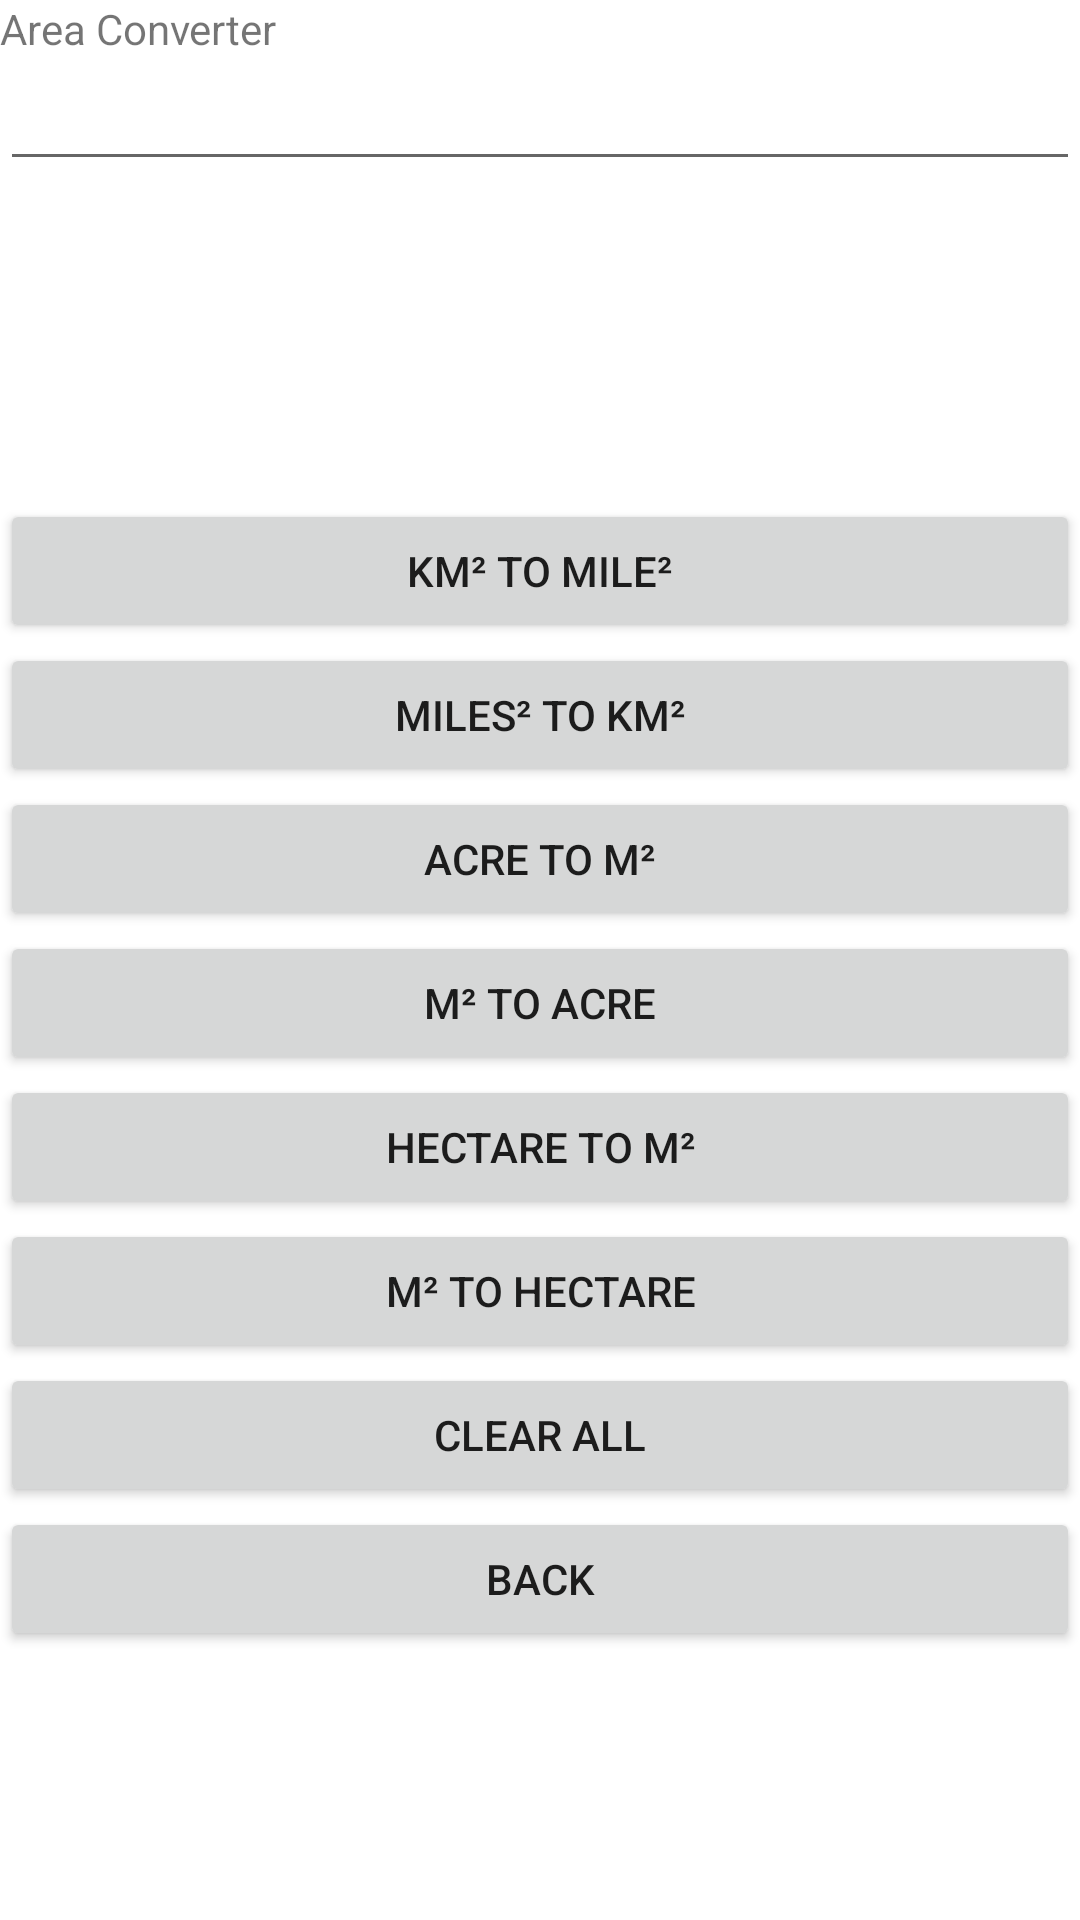

Write the Android layout XML for this screen, with the resource values it uses.
<!-- AndroidManifest.xml: application theme Theme.UnitsConverter -->
<!-- res/layout/activity_area.xml -->
<?xml version="1.0" encoding="utf-8"?>

<androidx.constraintlayout.widget.ConstraintLayout xmlns:android="http://schemas.android.com/apk/res/android"
    xmlns:app="http://schemas.android.com/apk/res-auto"
    xmlns:tools="http://schemas.android.com/tools"
    android:layout_width="match_parent"
    android:layout_height="match_parent"
    tools:context=".AreaActivity">

    <LinearLayout
        android:layout_width="match_parent"
        android:layout_height="match_parent"
        android:orientation="vertical"
        tools:layout_editor_absoluteX="186dp"
        tools:layout_editor_absoluteY="109dp">

        <TextView
            android:id="@+id/txtview3"
            android:layout_width="match_parent"
            android:layout_height="wrap_content"
            android:text="Area Converter" />

        <EditText
            android:id="@+id/editTxt2"
            android:layout_width="match_parent"
            android:layout_height="wrap_content"
            android:ems="10"
            android:inputType="textPersonName" />

        <TextView
            android:id="@+id/txtResult2"
            android:layout_width="match_parent"
            android:layout_height="106dp" />

        <Button
            android:id="@+id/b_kmsq2misq"
            android:layout_width="match_parent"
            android:layout_height="wrap_content"
            android:text="km² to mile²" />

        <Button
            android:id="@+id/b_misq2kmsq"
            android:layout_width="match_parent"
            android:layout_height="wrap_content"
            android:text="MILES² TO KM²" />

        <Button
            android:id="@+id/b_ac2msq"
            android:layout_width="match_parent"
            android:layout_height="wrap_content"
            android:text="ACRE TO M²" />

        <Button
            android:id="@+id/b_msq2ac"
            android:layout_width="match_parent"
            android:layout_height="wrap_content"
            android:text="M² TO ACRE" />

        <Button
            android:id="@+id/b_hec2msq"
            android:layout_width="match_parent"
            android:layout_height="wrap_content"
            android:text="HECTARE TO M²" />

        <Button
            android:id="@+id/b_msq2hec"
            android:layout_width="match_parent"
            android:layout_height="wrap_content"
            android:text="M² TO HECTARE" />

        <Button
            android:id="@+id/b_clr2"
            android:layout_width="match_parent"
            android:layout_height="wrap_content"
            android:text="CLEAR ALL" />

        <Button
            android:id="@+id/b_back2"
            android:layout_width="match_parent"
            android:layout_height="wrap_content"
            android:text="BACK" />
    </LinearLayout>
</androidx.constraintlayout.widget.ConstraintLayout>
<!-- resources referenced by this layout -->
<resources>
  <style name="Theme.UnitsConverter" parent="Theme.MaterialComponents.DayNight.DarkActionBar">
          
          <item name="colorPrimary">@color/purple_500</item>
          <item name="colorPrimaryVariant">@color/purple_700</item>
          <item name="colorOnPrimary">@color/white</item>
          
          <item name="colorSecondary">@color/teal_200</item>
          <item name="colorSecondaryVariant">@color/teal_700</item>
          <item name="colorOnSecondary">@color/black</item>
          
          <item name="android:statusBarColor" tools:targetApi="l">?attr/colorPrimaryVariant</item>
          
      </style>
  <!-- not gathered from this repository: default colours our renderer supplied (Android Studio template values) -->
  <color name="purple_500">#FF6200EE</color>
  <color name="purple_700">#FF3700B3</color>
  <color name="teal_200">#FF03DAC5</color>
  <color name="teal_700">#FF018786</color>
  <color name="black">#FF000000</color>
  <color name="white">#FFFFFFFF</color>
</resources>
